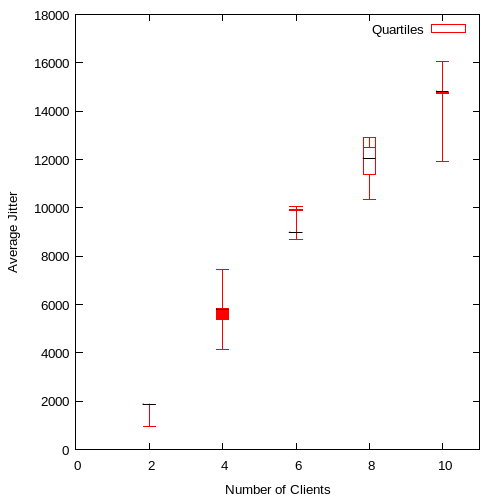

The data file committed next to this chart (first rows):
2, 946.250000, 1876.75, 1877, 1878, 1875.750000
4, 4141, 5827, 5810, 5399, 7464
6, 8672, 9918, 8996, 9901, 10064
8, 10329, 11377, 12055, 12900, 12498
10, 11912, 14769, 14832, 14733, 16046
